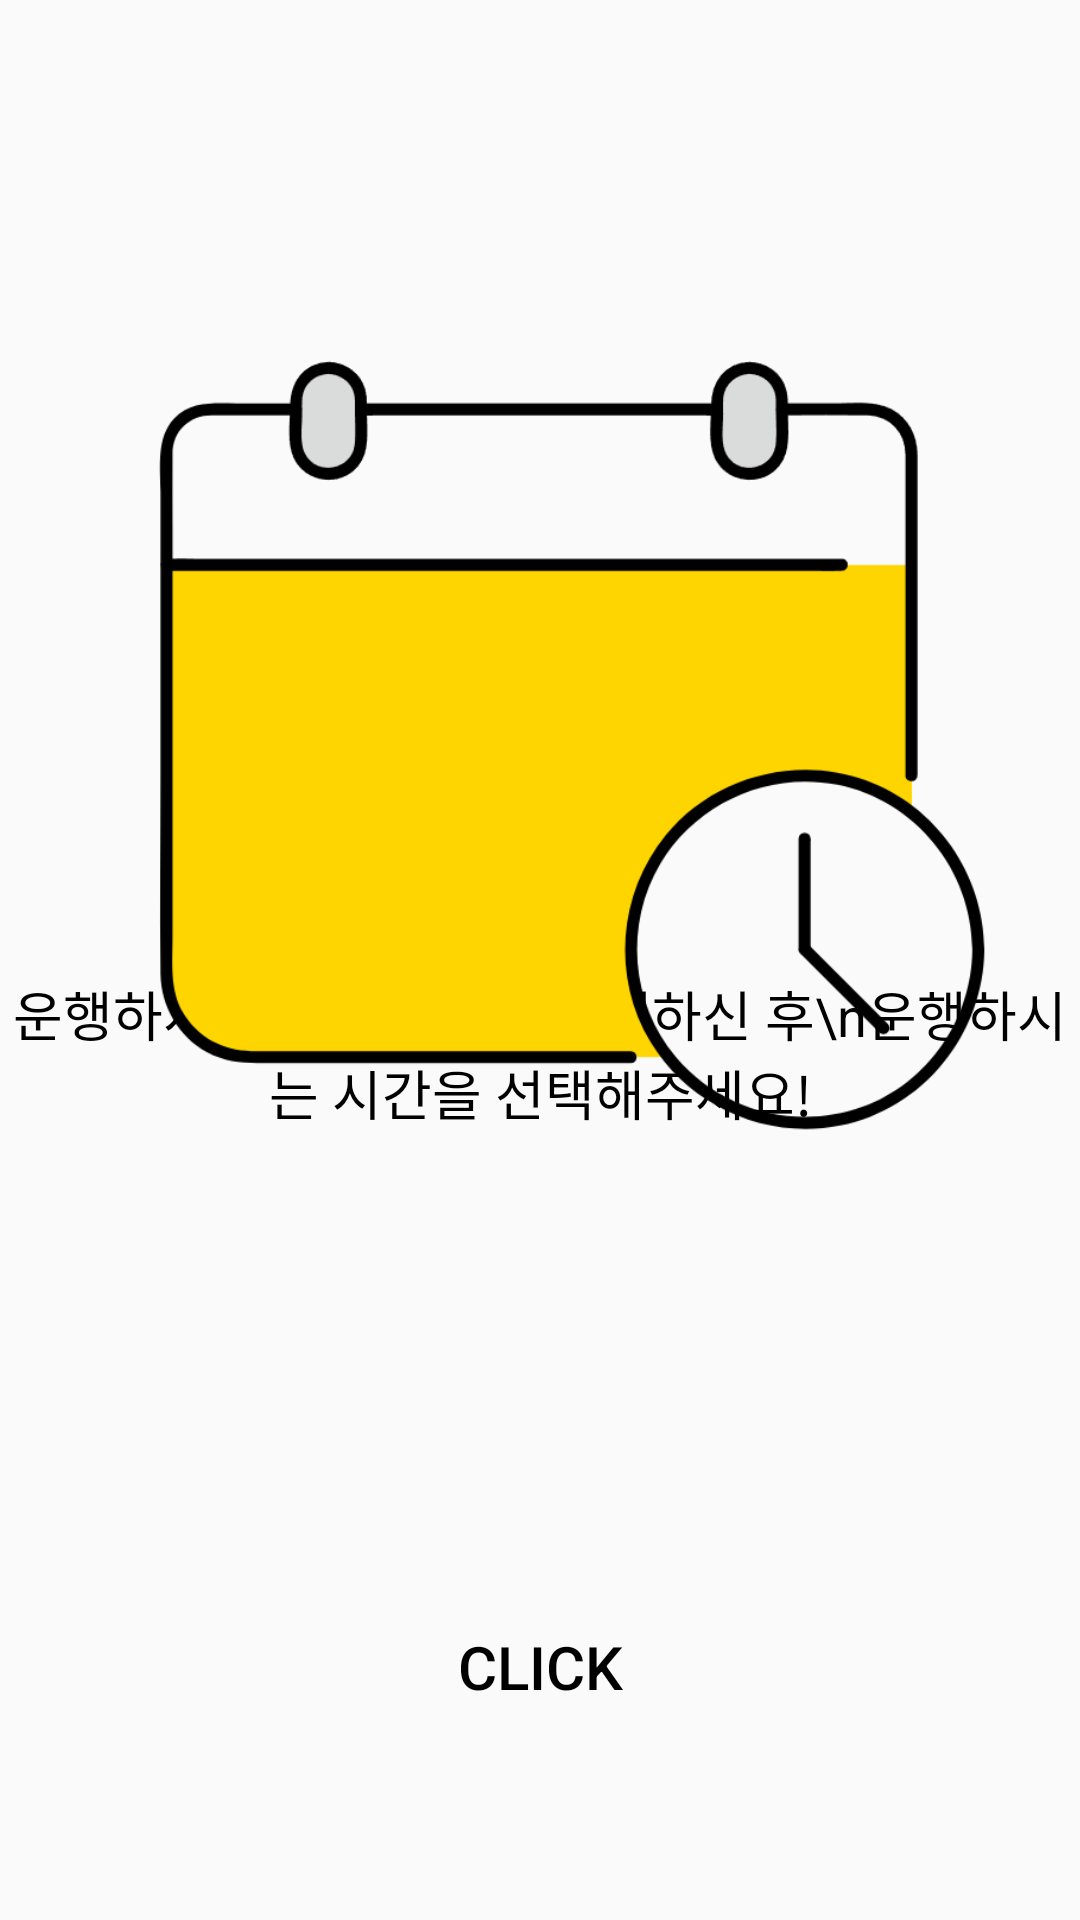

Here is an Android app screen rendered from its layout file. Give the layout XML and the strings, colors and styles it references.
<!-- AndroidManifest.xml: application theme Theme.refac_DriverApp -->
<!-- res/layout/activity_route_time.xml -->
<?xml version="1.0" encoding="utf-8"?>
<androidx.constraintlayout.widget.ConstraintLayout xmlns:android="http://schemas.android.com/apk/res/android"
    xmlns:app="http://schemas.android.com/apk/res-auto"
    xmlns:tools="http://schemas.android.com/tools"
    android:layout_width="match_parent"
    android:layout_height="match_parent"
    tools:context=".RouteTime">

    <Spinner
        android:id="@+id/SpinnerTime"
        android:layout_width="363dp"
        android:layout_height="61dp"
        android:background="@drawable/btn_ripple_effect3"
        android:textAlignment="center"
        app:layout_constraintBottom_toBottomOf="parent"
        app:layout_constraintEnd_toEndOf="parent"
        app:layout_constraintStart_toStartOf="parent"
        app:layout_constraintTop_toTopOf="parent"
        app:layout_constraintVertical_bias="0.8"
        tools:ignore="MissingConstraints" />

    <Spinner
        android:id="@+id/SpinnerRoute"
        android:layout_width="363dp"
        android:layout_height="61dp"
        android:background="@drawable/btn_ripple_effect3"
        android:textAlignment="center"
        app:layout_constraintBottom_toBottomOf="parent"
        app:layout_constraintEnd_toEndOf="parent"
        app:layout_constraintStart_toStartOf="parent"
        app:layout_constraintTop_toTopOf="parent"
        app:layout_constraintVertical_bias="0.708"
        tools:ignore="MissingConstraints" />


    <Button
        android:id="@+id/reservation"
        android:layout_width="350dp"
        android:layout_height="52dp"
        android:background="@drawable/btn_ripple_effect2"
        android:text="CLICK"
        android:textColor="@color/black"
        android:textSize="20dp"
        app:layout_constraintBottom_toBottomOf="parent"
        app:layout_constraintEnd_toEndOf="parent"
        app:layout_constraintHorizontal_bias="0.491"
        app:layout_constraintStart_toStartOf="parent"
        app:layout_constraintTop_toTopOf="parent"
        app:layout_constraintVertical_bias="0.901" />

    <TextView
        android:id="@+id/textView4"
        android:layout_width="wrap_content"
        android:layout_height="wrap_content"
        android:gravity="center"
        android:text="운행하시는 노선을 먼저 선택하신 후\n운행하시는 시간을 선택해주세요!"
        android:textColor="@color/black"
        android:textSize="18dp"
        app:layout_constraintBottom_toBottomOf="parent"
        app:layout_constraintEnd_toEndOf="parent"
        app:layout_constraintHorizontal_bias="0.496"
        app:layout_constraintStart_toStartOf="parent"
        app:layout_constraintTop_toTopOf="parent"
        app:layout_constraintVertical_bias="0.553" />

    <ImageView
        android:id="@+id/imageView2"
        android:layout_width="478dp"
        android:layout_height="475dp"
        android:src="@drawable/time_route"
        app:layout_constraintBottom_toBottomOf="parent"
        app:layout_constraintEnd_toEndOf="parent"
        app:layout_constraintHorizontal_bias="0.507"
        app:layout_constraintStart_toStartOf="parent"
        app:layout_constraintTop_toTopOf="parent"
        app:layout_constraintVertical_bias="0.0" />


</androidx.constraintlayout.widget.ConstraintLayout>
<!-- resources referenced by this layout -->
<resources>
  <color name="black">#FF000000</color>
  <!-- drawable time_route: png bitmap (drawable, 52556 bytes) -->
  <style name="Theme.refac_DriverApp" parent="Base.Theme.refac_DriverApp" />
  <style name="Base.Theme.refac_DriverApp" parent="Theme.AppCompat.Light">
          
          
          <item name="windowNoTitle">true</item>
      </style>
</resources>
